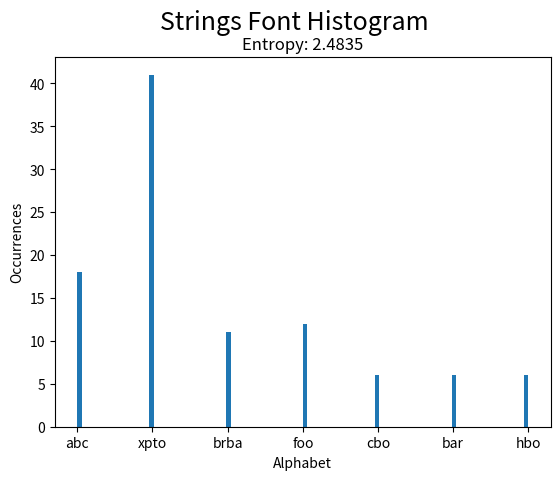

Generate this figure with matplotlib:
import random
import matplotlib.pyplot as plt
from scipy.stats import entropy


def strings_font(alphabet, fmp, n, write_file=False, show_hist=False):
    """
    Generates a sequence of L strings, separated by ";".
    Prints the entropy.

    :param alphabet: list of possible strings
    :param fmp: function of mass probability for the alphabet
    :param n: number of strings to generate
    :param write_file: when True, writes the sequence in a file
    :param show_hist: when True, shows the sequence histogram

    :return: sequence of strings

    Example: strings_font(["abc", "cde"], [0.7, 0.3], 3) -> "abc;abc;cde"
    """

    # Calculate and print entropy
    e = round(entropy(fmp, base=2), ndigits=4)
    print("Entropy: ", e)

    # Get string sequence
    strs = random.choices(alphabet, fmp, k=n)
    res = ";".join(strs)
    print("Sequence: ", res)

    # Write sequence in file
    if write_file:
        with open("strings_font", "w") as f:
            f.write(res)

    # Display sequence histogram
    if show_hist:
        plt.hist(strs, bins=len(strs))
        plt.xlabel("Alphabet")
        plt.ylabel("Occurrences")
        plt.suptitle("Strings Font Histogram", fontsize=18)
        plt.title("Entropy: " + str(e))
        plt.show()

    return res


if __name__ == '__main__':
    #  Test of strings_font
    a = ["abc", "hbo", "xpto", "brba", "cbo", "foo", "bar"]
    a_fmp = [3 / 16, 1 / 16, 6 / 16, 2 / 16, 1 / 16, 2 / 16, 1 / 16]

    strings_font(a, a_fmp, 100, write_file=True, show_hist=True)
